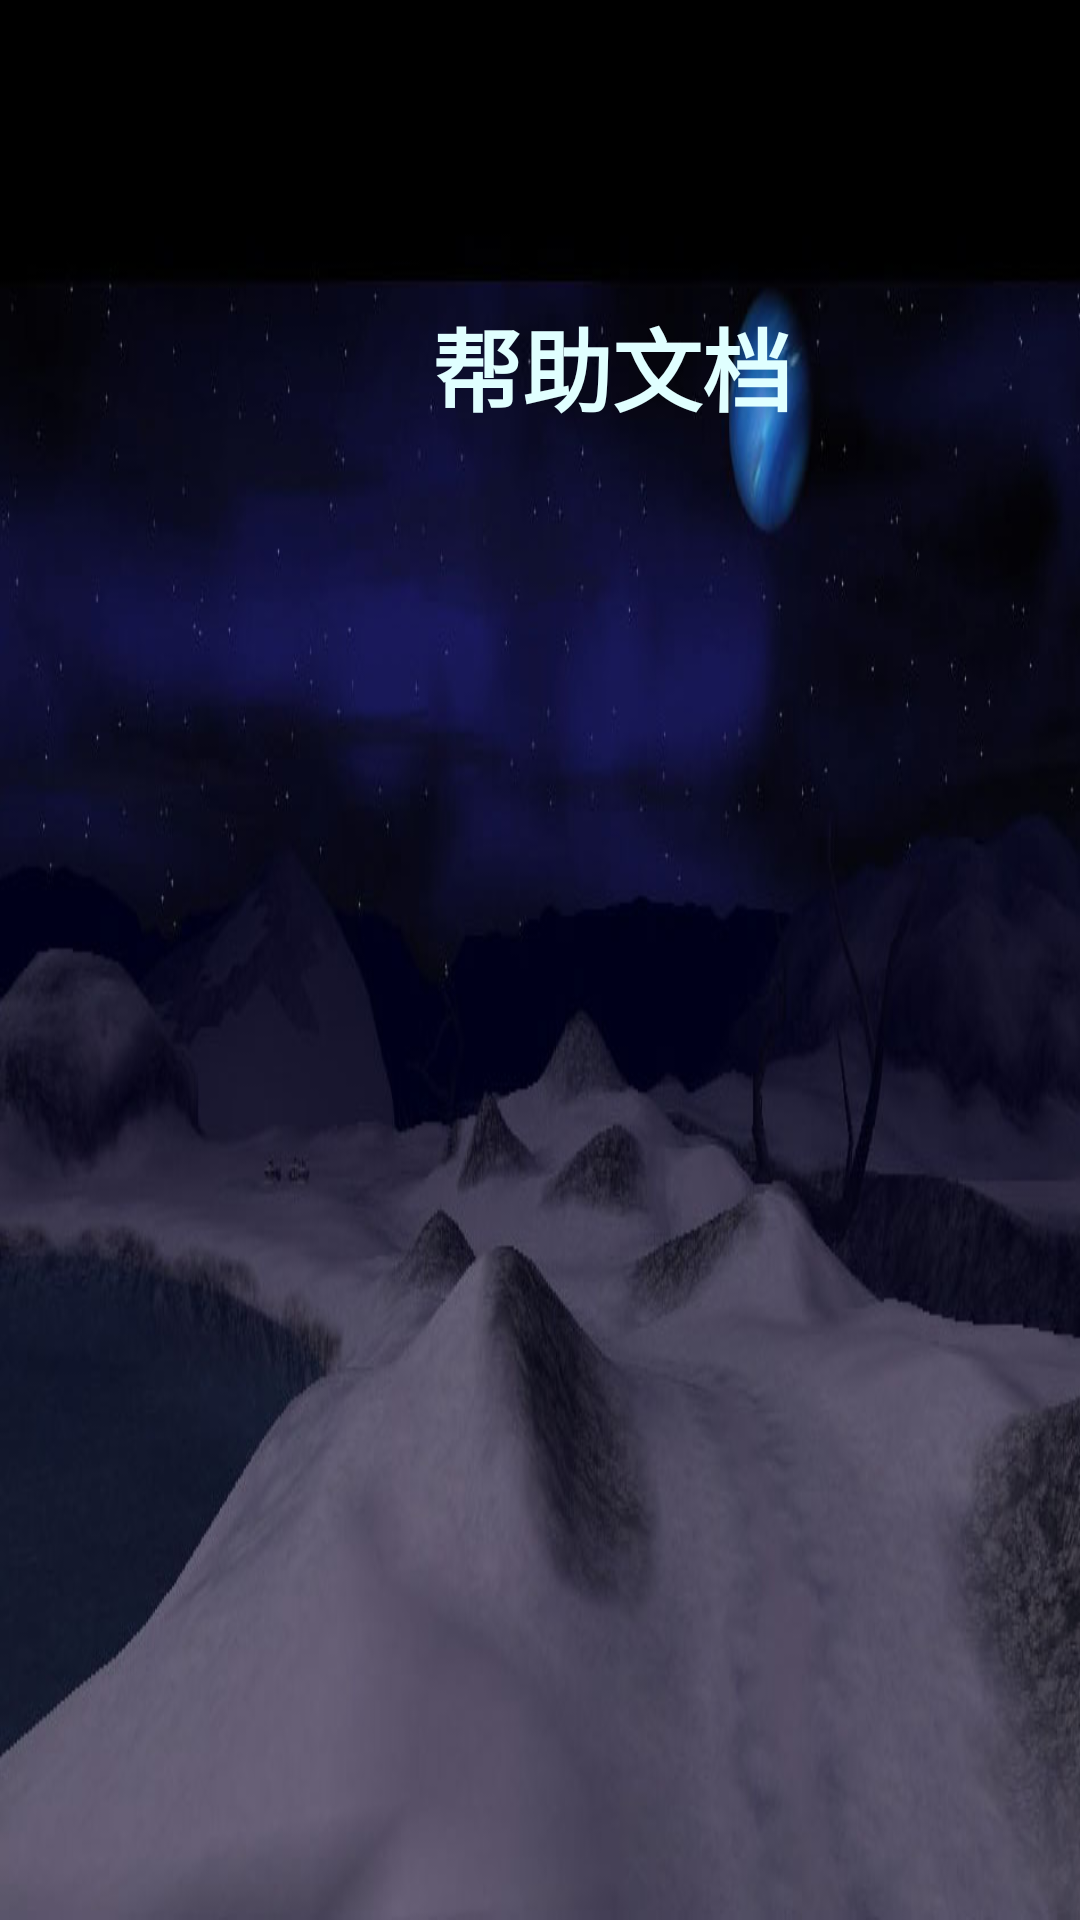

Write the Android layout XML for this screen, with the resource values it uses.
<!-- AndroidManifest.xml: application theme Theme.AppCompat.Light.NoActionBar -->
<!-- res/layout/layout_help.xml -->
<?xml version="1.0" encoding="utf-8"?>
<android.support.constraint.ConstraintLayout
    xmlns:android="http://schemas.android.com/apk/res/android"
    xmlns:app="http://schemas.android.com/apk/res-auto"
    xmlns:tools="http://schemas.android.com/tools"
    android:layout_width="match_parent"
    android:layout_height="match_parent"
    android:background="@drawable/bg_dark">

    <TextView
        android:id="@+id/textView2"
        android:layout_width="149dp"
        android:layout_height="72dp"
        android:layout_marginStart="144dp"
        android:layout_marginTop="100dp"
        android:fontFamily="sans-serif-light"
        android:text="帮助文档"
        android:textColor="@color/topic"
        android:textSize="30sp"
        android:textStyle="bold"
        app:layout_constraintStart_toStartOf="parent"
        app:layout_constraintTop_toTopOf="parent" />
</android.support.constraint.ConstraintLayout>
<!-- resources referenced by this layout -->
<resources>
  <color name="topic">#e0ffff</color>
  <!-- drawable bg_dark: jpg bitmap (drawable-v24, 49452 bytes) -->
</resources>
